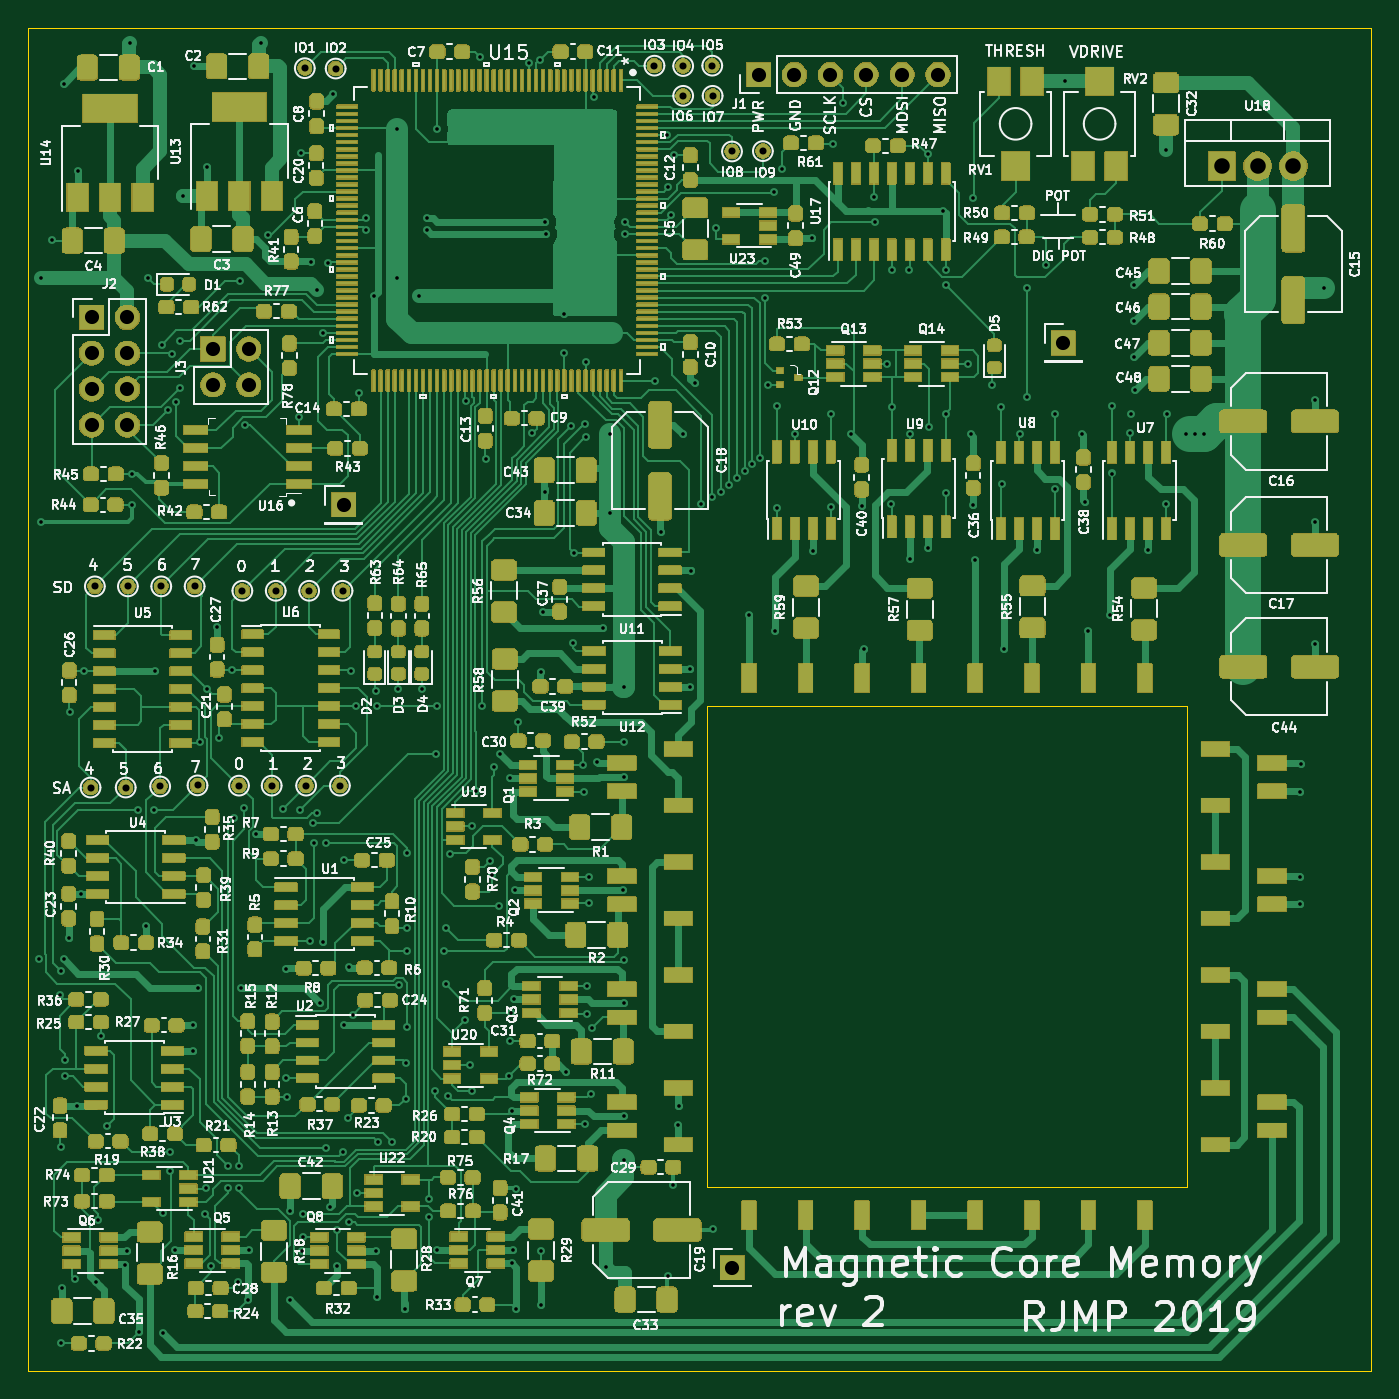
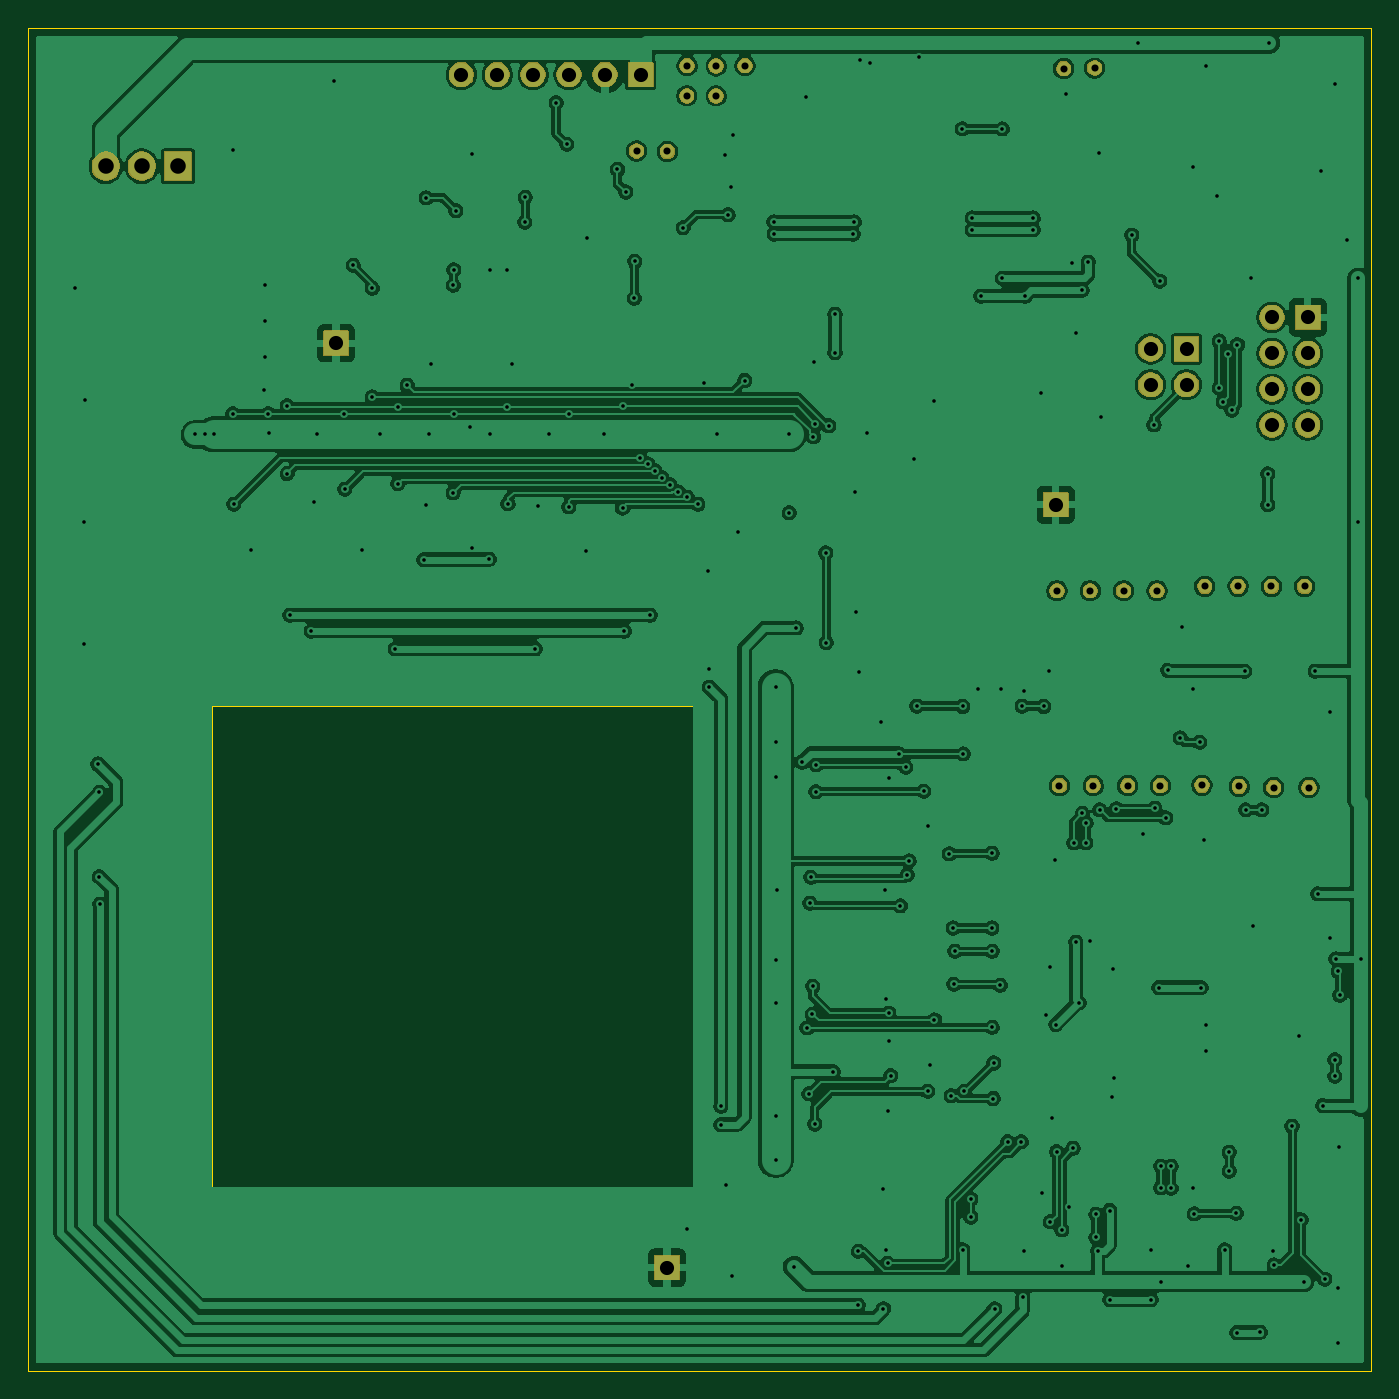
Circuit board: 9 layer files. Board 95.0 x 95.0 mm.
- bottom_copper: CoreMem-B_Cu.gbr (263199 bytes)
- bottom_mask: CoreMem-B_Mask.gbr (33687 bytes)
- bottom_silk: CoreMem-B_SilkS.gbr (489 bytes)
- outline: CoreMem-Edge_Cuts.gbr (924 bytes)
- top_copper: CoreMem-F_Cu.gbr (130745 bytes)
- top_mask: CoreMem-F_Mask.gbr (621414 bytes)
- top_silk: CoreMem-F_SilkS.gbr (352469 bytes)
- drill: CoreMem-NPTH.drl (264 bytes)
- drill: CoreMem-PTH.drl (6597 bytes)

=== bottom_copper: CoreMem-B_Cu.gbr (263199 bytes, source omitted) ===
=== bottom_mask: CoreMem-B_Mask.gbr (33687 bytes, source omitted) ===
=== bottom_silk: CoreMem-B_SilkS.gbr ===
G04 #@! TF.GenerationSoftware,KiCad,Pcbnew,10.0.4*
G04 #@! TF.CreationDate,2026-06-28T12:07:18+09:00*
G04 #@! TF.ProjectId,CoreMem,436f7265-4d65-46d2-9e6b-696361645f70,rev?*
G04 #@! TF.SameCoordinates,Original*
G04 #@! TF.FileFunction,Legend,Bot*
G04 #@! TF.FilePolarity,Positive*
%FSLAX46Y46*%
G04 Gerber Fmt 4.6, Leading zero omitted, Abs format (unit mm)*
G04 Created by KiCad (PCBNEW 10.0.4) date 2026-06-28 12:07:18*
%MOMM*%
%LPD*%
G01*
G04 APERTURE LIST*
G04 APERTURE END LIST*
M02*

=== outline: CoreMem-Edge_Cuts.gbr ===
G04 #@! TF.GenerationSoftware,KiCad,Pcbnew,10.0.4*
G04 #@! TF.CreationDate,2026-06-28T12:07:18+09:00*
G04 #@! TF.ProjectId,CoreMem,436f7265-4d65-46d2-9e6b-696361645f70,rev?*
G04 #@! TF.SameCoordinates,Original*
G04 #@! TF.FileFunction,Profile,NP*
%FSLAX46Y46*%
G04 Gerber Fmt 4.6, Leading zero omitted, Abs format (unit mm)*
G04 Created by KiCad (PCBNEW 10.0.4) date 2026-06-28 12:07:18*
%MOMM*%
%LPD*%
G01*
G04 APERTURE LIST*
G04 #@! TA.AperFunction,Profile*
%ADD10C,0.050000*%
G04 #@! TD*
G04 APERTURE END LIST*
D10*
X92989400Y-116992400D02*
X93014800Y-83007200D01*
X127000000Y-116992400D02*
X92989400Y-116992400D01*
X127000000Y-83007200D02*
X127000000Y-116992400D01*
X93014800Y-83007200D02*
X127000000Y-83007200D01*
X45000000Y-130000000D02*
X45000000Y-35000000D01*
X140000000Y-130000000D02*
X45000000Y-130000000D01*
X140000000Y-35000000D02*
X140000000Y-130000000D01*
X45000000Y-35000000D02*
X140000000Y-35000000D01*
M02*

=== top_copper: CoreMem-F_Cu.gbr (130745 bytes, source omitted) ===
=== top_mask: CoreMem-F_Mask.gbr (621414 bytes, source omitted) ===
=== top_silk: CoreMem-F_SilkS.gbr (352469 bytes, source omitted) ===
=== drill: CoreMem-NPTH.drl ===
M48
; DRILL file KiCad 10.0.4 date 2026-06-28T12:07:49
; FORMAT={-:-/ absolute / metric / decimal}
; #@! TF.CreationDate,2026-06-28T12:07:49+09:00
; #@! TF.GenerationSoftware,Kicad,Pcbnew,10.0.4
; #@! TF.FileFunction,NonPlated,1,2,NPTH
FMAT,2
METRIC
%
G90
G05
M30

=== drill: CoreMem-PTH.drl (6597 bytes, source omitted) ===
